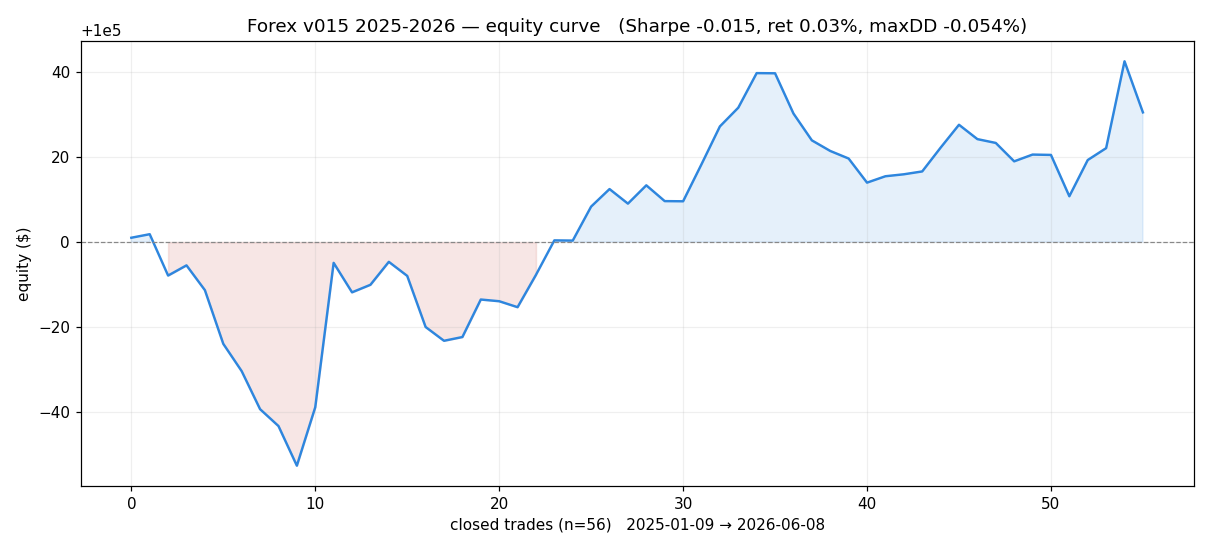

Source data for this figure (header and first rows):
t, equity, pnl, ret, pair
2025-01-09, 100001, 1.03, 1e-05, GBPUSD=X
2025-01-09, 100002, 0.83, 8e-06, AUDUSD=X
2025-02-06, 99992, -9.71, -9.7e-05, USDJPY=X
2025-02-10, 99995, 2.39, 2.4e-05, GBPUSD=X
2025-02-14, 99989, -5.82, -5.8e-05, EURUSD=X
2025-02-21, 99976, -12.61, -0.000126, GBPUSD=X
2025-03-10, 99970, -6.42, -6.4e-05, USDJPY=X
2025-03-18, 99961, -8.92, -8.9e-05, USDJPY=X
2025-04-03, 99957, -3.97, -4e-05, EURUSD=X
2025-04-07, 99948, -9.31, -9.3e-05, USDJPY=X
2025-04-09, 99961, 13.72, 0.000137, GBPUSD=X
2025-04-09, 99995, 33.91, 0.000339, AUDUSD=X
2025-05-09, 99988, -6.92, -6.9e-05, EURUSD=X
2025-05-09, 99990, 1.78, 1.8e-05, GBPUSD=X
2025-05-09, 99995, 5.38, 5.4e-05, USDJPY=X
2025-05-14, 99992, -3.3, -3.3e-05, AUDUSD=X
2025-05-21, 99980, -12.0, -0.00012, GBPUSD=X
2025-06-09, 99977, -3.24, -3.2e-05, EURUSD=X
2025-06-09, 99978, 0.88, 9e-06, GBPUSD=X
2025-06-09, 99987, 8.81, 8.8e-05, USDJPY=X
2025-06-09, 99986, -0.4, -4e-06, AUDUSD=X
2025-07-11, 99985, -1.4, -1.4e-05, AUDUSD=X
2025-07-14, 99992, 7.59, 7.6e-05, EURUSD=X
2025-07-14, 100000, 8.1, 8.1e-05, GBPUSD=X
2025-08-04, 100000, -0.04, -0.0, USDJPY=X
2025-08-08, 100008, 7.99, 8e-05, GBPUSD=X
2025-08-11, 100012, 4.11, 4.1e-05, EURUSD=X
2025-08-11, 100009, -3.42, -3.4e-05, USDJPY=X
2025-08-11, 100013, 4.31, 4.3e-05, AUDUSD=X
2025-08-29, 100010, -3.71, -3.7e-05, GBPUSD=X
2025-09-02, 100010, -0.04, -0.0, USDJPY=X
2025-09-09, 100018, 8.69, 8.7e-05, EURUSD=X
2025-09-09, 100027, 8.89, 8.9e-05, GBPUSD=X
2025-09-09, 100032, 4.4, 4.4e-05, USDJPY=X
2025-09-09, 100040, 8.12, 8.1e-05, AUDUSD=X
2025-10-02, 100040, -0.04, -0.0, USDJPY=X
2025-10-06, 100030, -9.45, -9.4e-05, USDJPY=X
2025-10-09, 100024, -6.3, -6.3e-05, EURUSD=X
2025-10-09, 100021, -2.49, -2.5e-05, GBPUSD=X
2025-10-09, 100020, -1.78, -1.8e-05, AUDUSD=X
2025-11-05, 100014, -5.66, -5.7e-05, AUDUSD=X
2025-11-10, 100015, 1.5, 1.5e-05, EURUSD=X
2025-11-10, 100016, 0.45, 5e-06, GBPUSD=X
2025-12-09, 100017, 0.67, 7e-06, EURUSD=X
2025-12-09, 100022, 5.57, 5.6e-05, GBPUSD=X
2025-12-09, 100028, 5.38, 5.4e-05, AUDUSD=X
2026-01-09, 100024, -3.37, -3.4e-05, EURUSD=X
2026-01-12, 100023, -0.9, -9e-06, GBPUSD=X
2026-01-12, 100019, -4.33, -4.3e-05, USDJPY=X
2026-02-09, 100021, 1.59, 1.6e-05, EURUSD=X
2026-04-02, 100020, -0.08, -1e-06, USDJPY=X
2026-04-08, 100011, -9.71, -9.7e-05, EURUSD=X
2026-04-09, 100019, 8.5, 8.5e-05, GBPUSD=X
2026-04-09, 100022, 2.79, 2.8e-05, USDJPY=X
2026-05-18, 100042, 20.4, 0.000204, AUDUSD=X
2026-06-08, 100030, -11.99, -0.00012, AUDUSD=X
